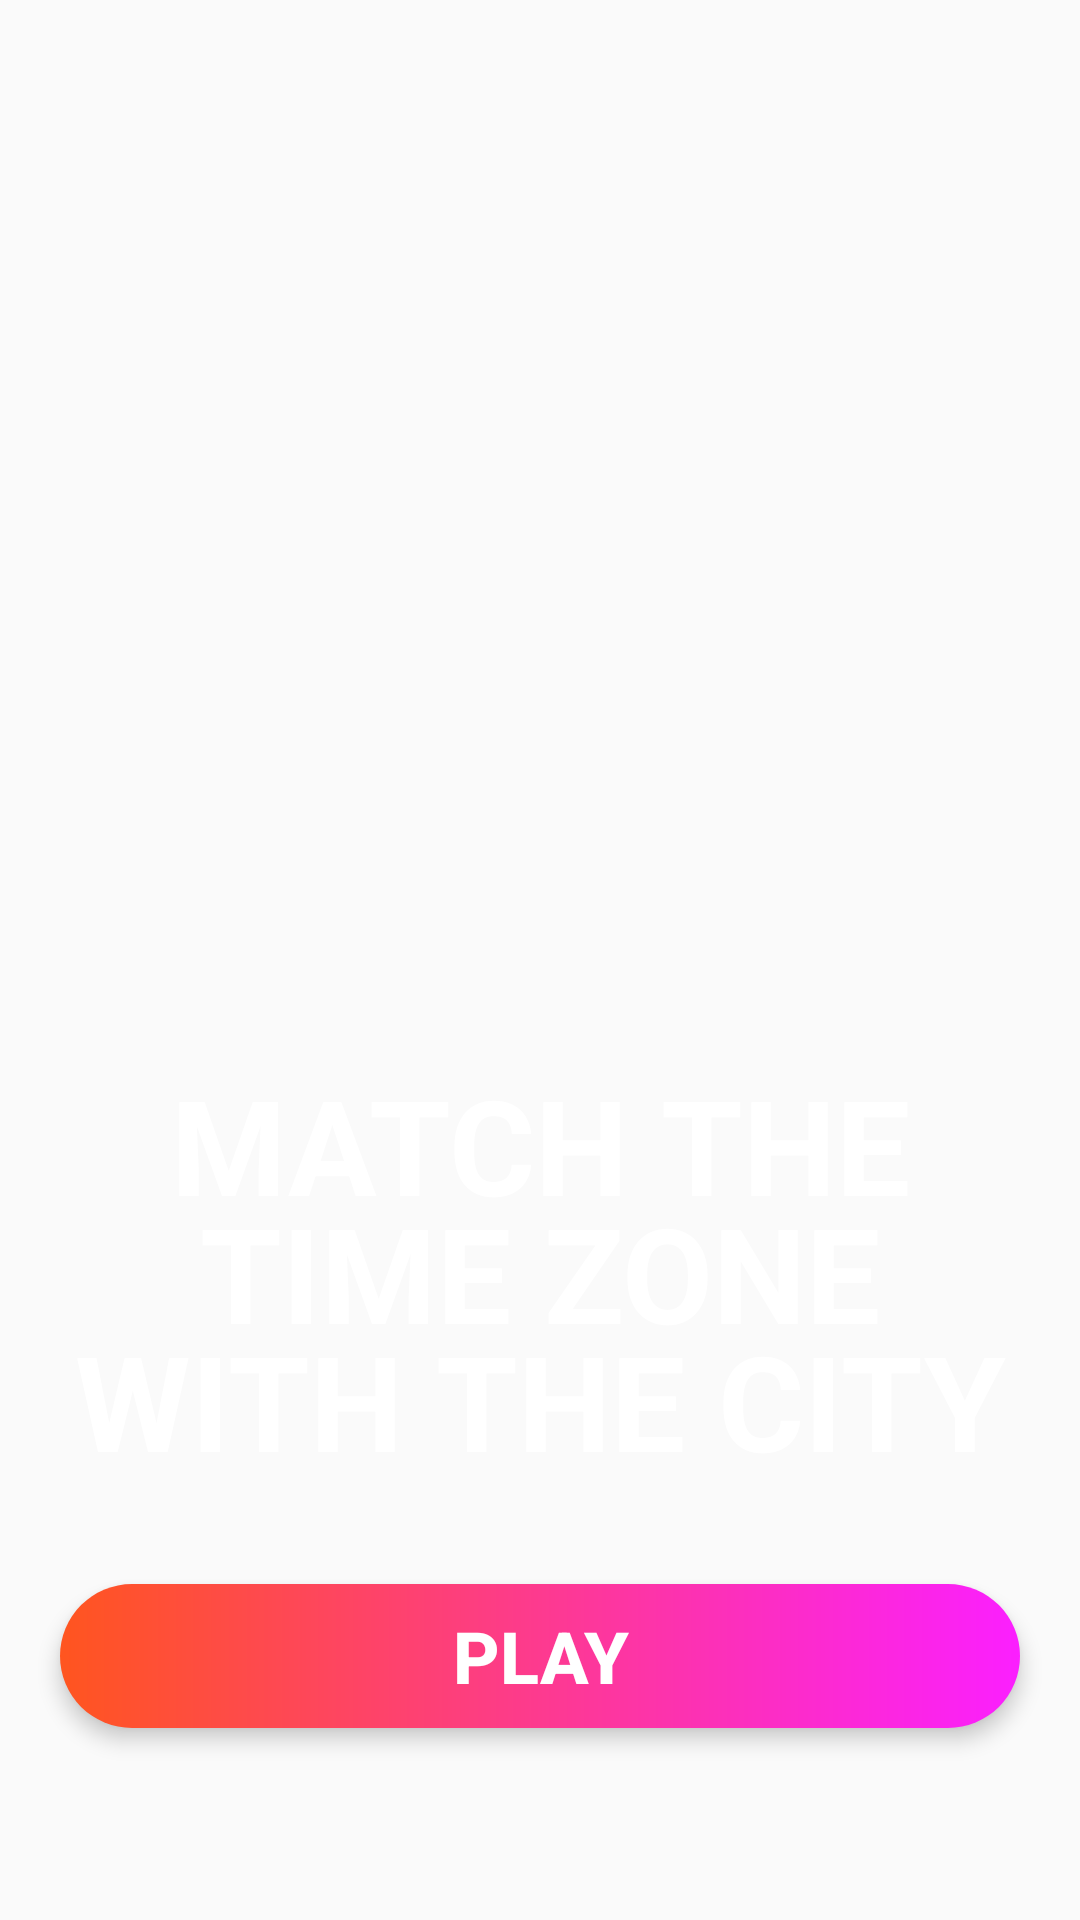

This screen was rendered from an Android layout file. Write that file and the resources it references.
<!-- AndroidManifest.xml: application theme Theme.TimeZone -->
<!-- res/layout/fragment_entry.xml -->
<?xml version="1.0" encoding="utf-8"?>
<androidx.constraintlayout.widget.ConstraintLayout xmlns:android="http://schemas.android.com/apk/res/android"
    xmlns:app="http://schemas.android.com/apk/res-auto"
    xmlns:tools="http://schemas.android.com/tools"
    android:id="@+id/entryFragment"
   android:background="#00FFFFFF"
    android:layout_width="match_parent"
    android:layout_height="match_parent"
    tools:context=".ui.EntryFragment">

    <TextView
        android:id="@+id/mainText"
        style="@style/MainText"
        android:layout_width="match_parent"
        android:layout_height="0dp"
        android:layout_marginStart="15dp"
        android:layout_marginEnd="15dp"
        android:layout_marginBottom="32dp"
        android:text="@string/match_the_time_zone_with_the_city_text"
        app:layout_constraintBottom_toTopOf="@+id/buttonPlay"
        app:layout_constraintEnd_toEndOf="parent"
        app:layout_constraintStart_toStartOf="parent" />

    <Button
        android:id="@+id/buttonPlay"
        style="@style/Button"
        android:layout_width="match_parent"
        android:layout_height="wrap_content"
        android:layout_marginStart="20dp"
        android:layout_marginEnd="20dp"
        android:layout_marginBottom="64dp"
        android:elevation="4dp"
        android:text="@string/play_button_name"
        app:layout_constraintBottom_toBottomOf="parent"
        app:layout_constraintEnd_toEndOf="parent"
        app:layout_constraintHorizontal_bias="0.0"
        app:layout_constraintStart_toStartOf="parent" />

</androidx.constraintlayout.widget.ConstraintLayout>
<!-- resources referenced by this layout -->
<resources>
  <string name="match_the_time_zone_with_the_city_text">MATCH THE TIME ZONE WITH THE CITY</string>
  <string name="play_button_name">PLAY</string>
  <style name="Button">
          <item name="android:textStyle">bold</item>
          <item name="android:stateListAnimator">@null</item>
          <item name="android:textColor">@color/white</item>
          <item name="android:textSize">24sp</item>
          <item name="android:background">@drawable/button_gradient</item>
          <item name="android:gravity">center</item>
          <item name="android:lineSpacingExtra">-5sp</item>
      </style>
  <style name="MainText">
          <item name="android:textStyle">bold</item>
          <item name="android:textColor">@color/white</item>
          <item name="android:textSize">44sp</item>
          <item name="android:gravity">center_horizontal|top</item>
          <item name="android:lineSpacingExtra">-9sp</item>
      </style>
  <style name="Theme.TimeZone" parent="Base.Theme.TimeZone" />
  <color name="white">#FFFFFFFF</color>
  <!-- drawable button_gradient (drawable) -->
  <?xml version="1.0" encoding="utf-8"?>
  <shape xmlns:android="http://schemas.android.com/apk/res/android"
      android:shape="rectangle">
  
      <gradient
          android:type="linear"
          android:angle="0"
          android:startColor="@color/beginButtonColor"
          android:endColor="@color/endButtonColor" />
  
      <corners android:radius="30dp" />
  </shape>
  <style name="Base.Theme.TimeZone" parent="Theme.AppCompat.Light.NoActionBar">
          
      </style>
  <color name="beginButtonColor">#FF551F</color>
  <color name="endButtonColor">#FB1FFF</color>
</resources>
